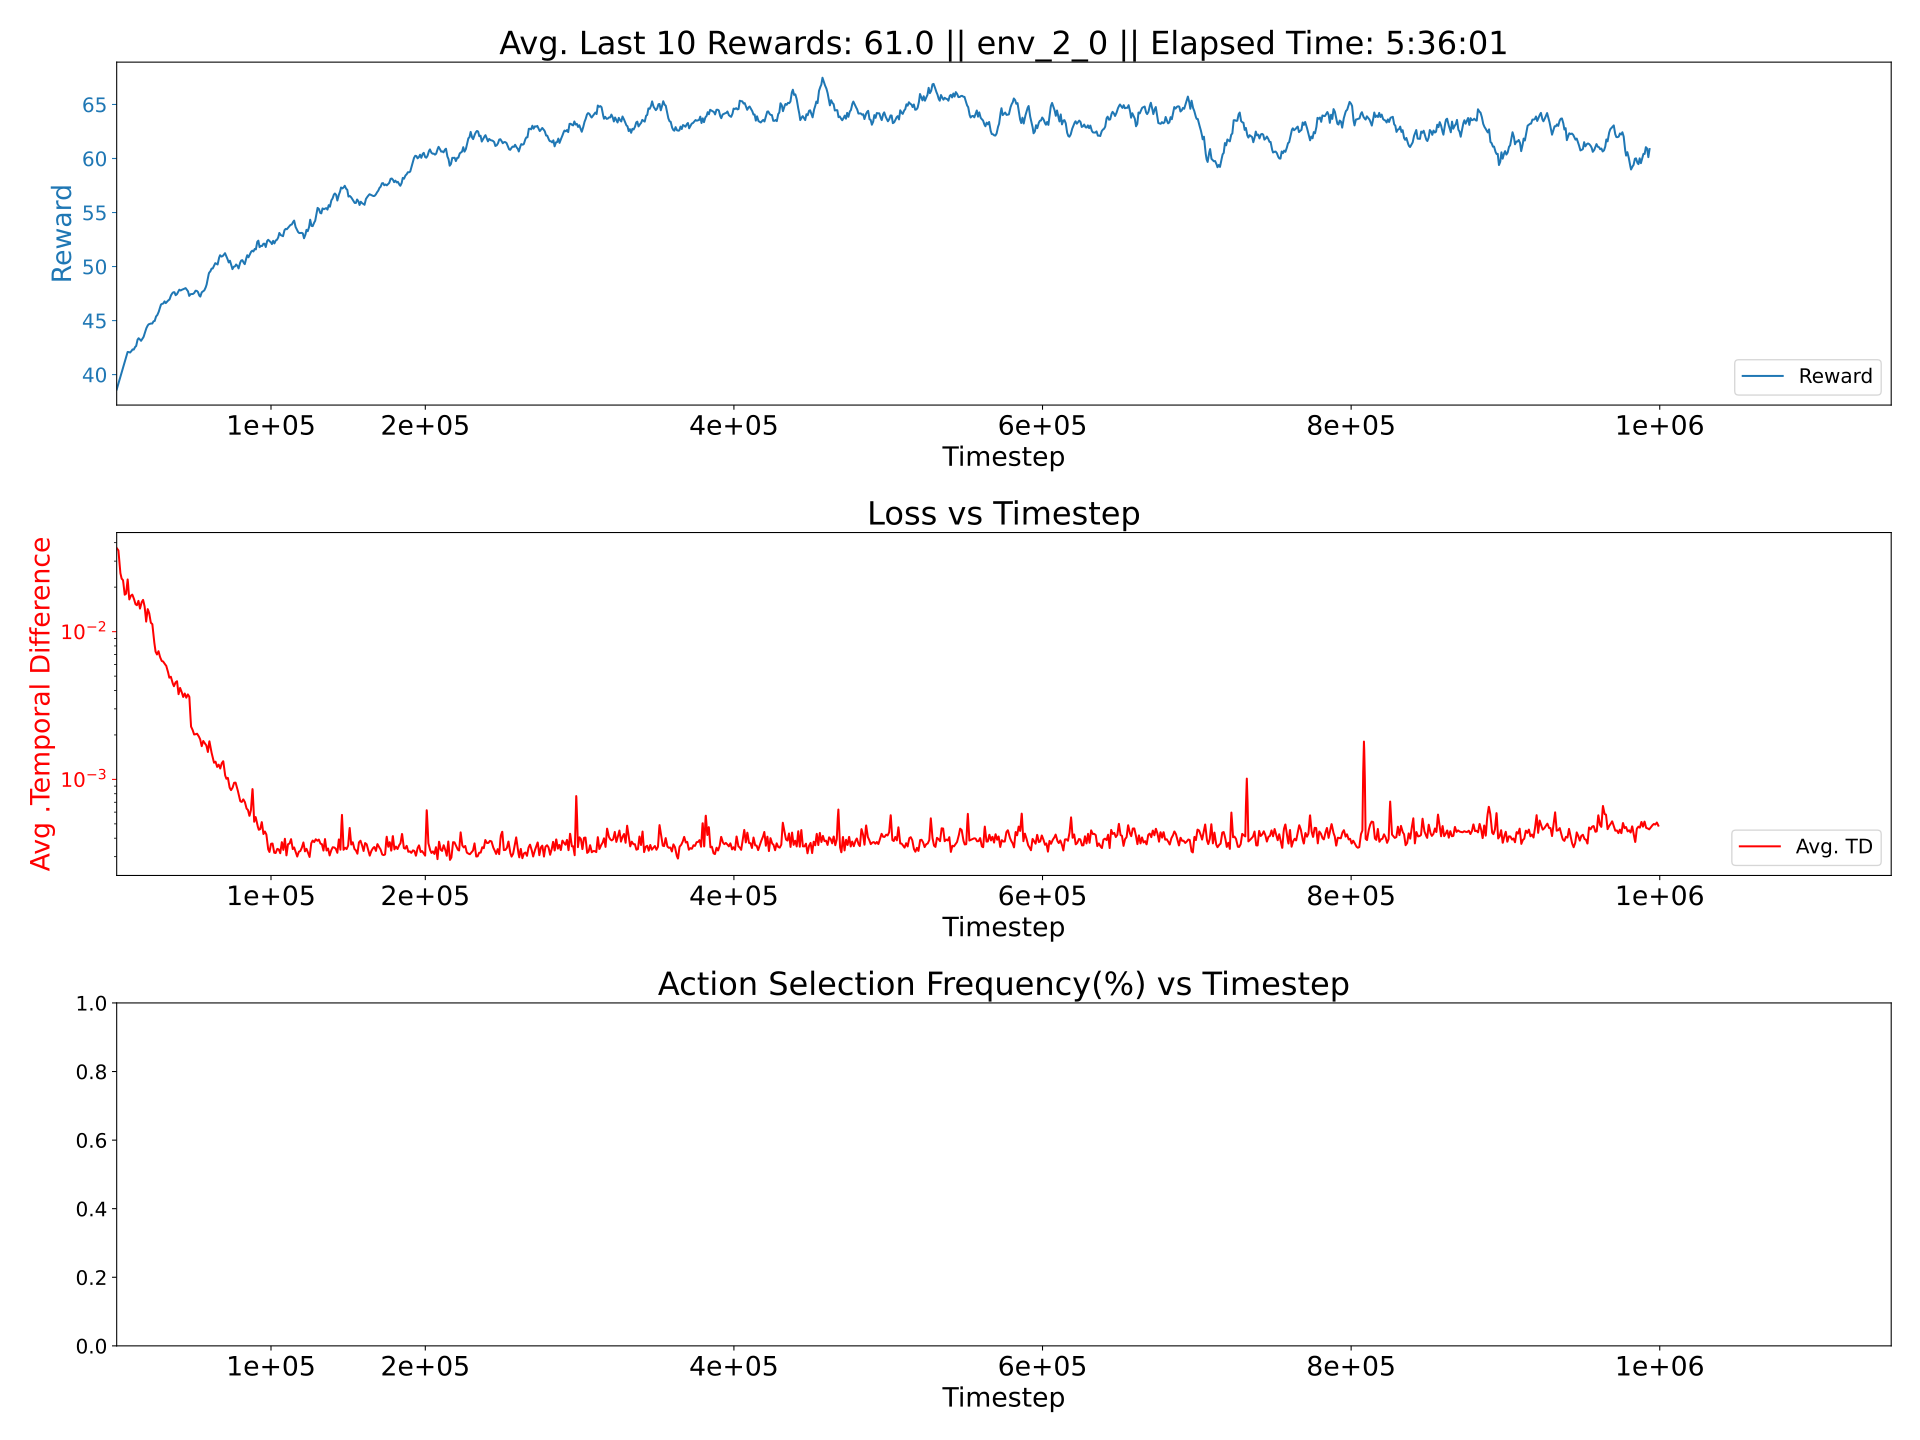

Source data for this figure (header and first rows):
0.002005075803055661, 0.00040104135414003396, 0.013096569099696352
0.001829, 0.0004081, 0.01464
0.001921, 0.0004299, 0.01495
0.001847, 0.0004128, 0.01479
0.001856, 0.0004168, 0.01474
0.001909, 0.0004284, 0.015
0.001291, 0.0004263, 0.01121
0.001853, 0.0004468, 0.01456
0.00189, 0.0004209, 0.01498
0.001918, 0.0004438, 0.01507
0.001979, 0.0004301, 0.01511
0.001914, 0.0004311, 0.01488
0.001984, 0.0004418, 0.01505
0.001882, 0.0004241, 0.01475
0.001971, 0.000441, 0.0152
0.001991, 0.0004216, 0.01489
0.002, 0.0004486, 0.01553
0.001985, 0.0004401, 0.01504
0.002023, 0.0004316, 0.01499
0.001991, 0.0004308, 0.01512
0.001866, 0.0004263, 0.0139
0.001992, 0.0004332, 0.015
0.002012, 0.0004319, 0.01507
0.002025, 0.000425, 0.01507
0.002003, 0.0004344, 0.01498
0.002109, 0.0004273, 0.01511
0.002026, 0.0004381, 0.0152
0.002083, 0.0004438, 0.01529
0.002044, 0.0004178, 0.0149
0.002059, 0.00044, 0.01518
0.002077, 0.0004371, 0.0152
0.00204, 0.0004395, 0.01532
0.002085, 0.0004147, 0.01482
0.002063, 0.0004457, 0.01526
0.002148, 0.000434, 0.01524
0.002111, 0.0004381, 0.01512
0.002041, 0.0004213, 0.01494
0.002086, 0.0004423, 0.01525
0.001442, 0.0004272, 0.01203
0.002036, 0.0004332, 0.01473
0.002054, 0.0004253, 0.01503
0.002155, 0.0004293, 0.01501
0.002095, 0.0004411, 0.01515
0.002107, 0.000423, 0.0149
0.002124, 0.0004293, 0.01514
0.00211, 0.0004384, 0.01528
0.002141, 0.0004205, 0.01514
0.002156, 0.0004385, 0.01527
0.002161, 0.0004269, 0.01517
0.002101, 0.0004341, 0.01506
0.002133, 0.0004316, 0.01523
0.002048, 0.000412, 0.01429
0.002043, 0.0004256, 0.01472
0.002165, 0.0004293, 0.01523
0.002183, 0.000441, 0.01532
0.002146, 0.0004245, 0.01497
0.00213, 0.000432, 0.01505
0.002169, 0.0004399, 0.01508
0.002148, 0.0004281, 0.01528
0.002199, 0.0004223, 0.01491
0.002144, 0.0004157, 0.01501
... 939 more rows
